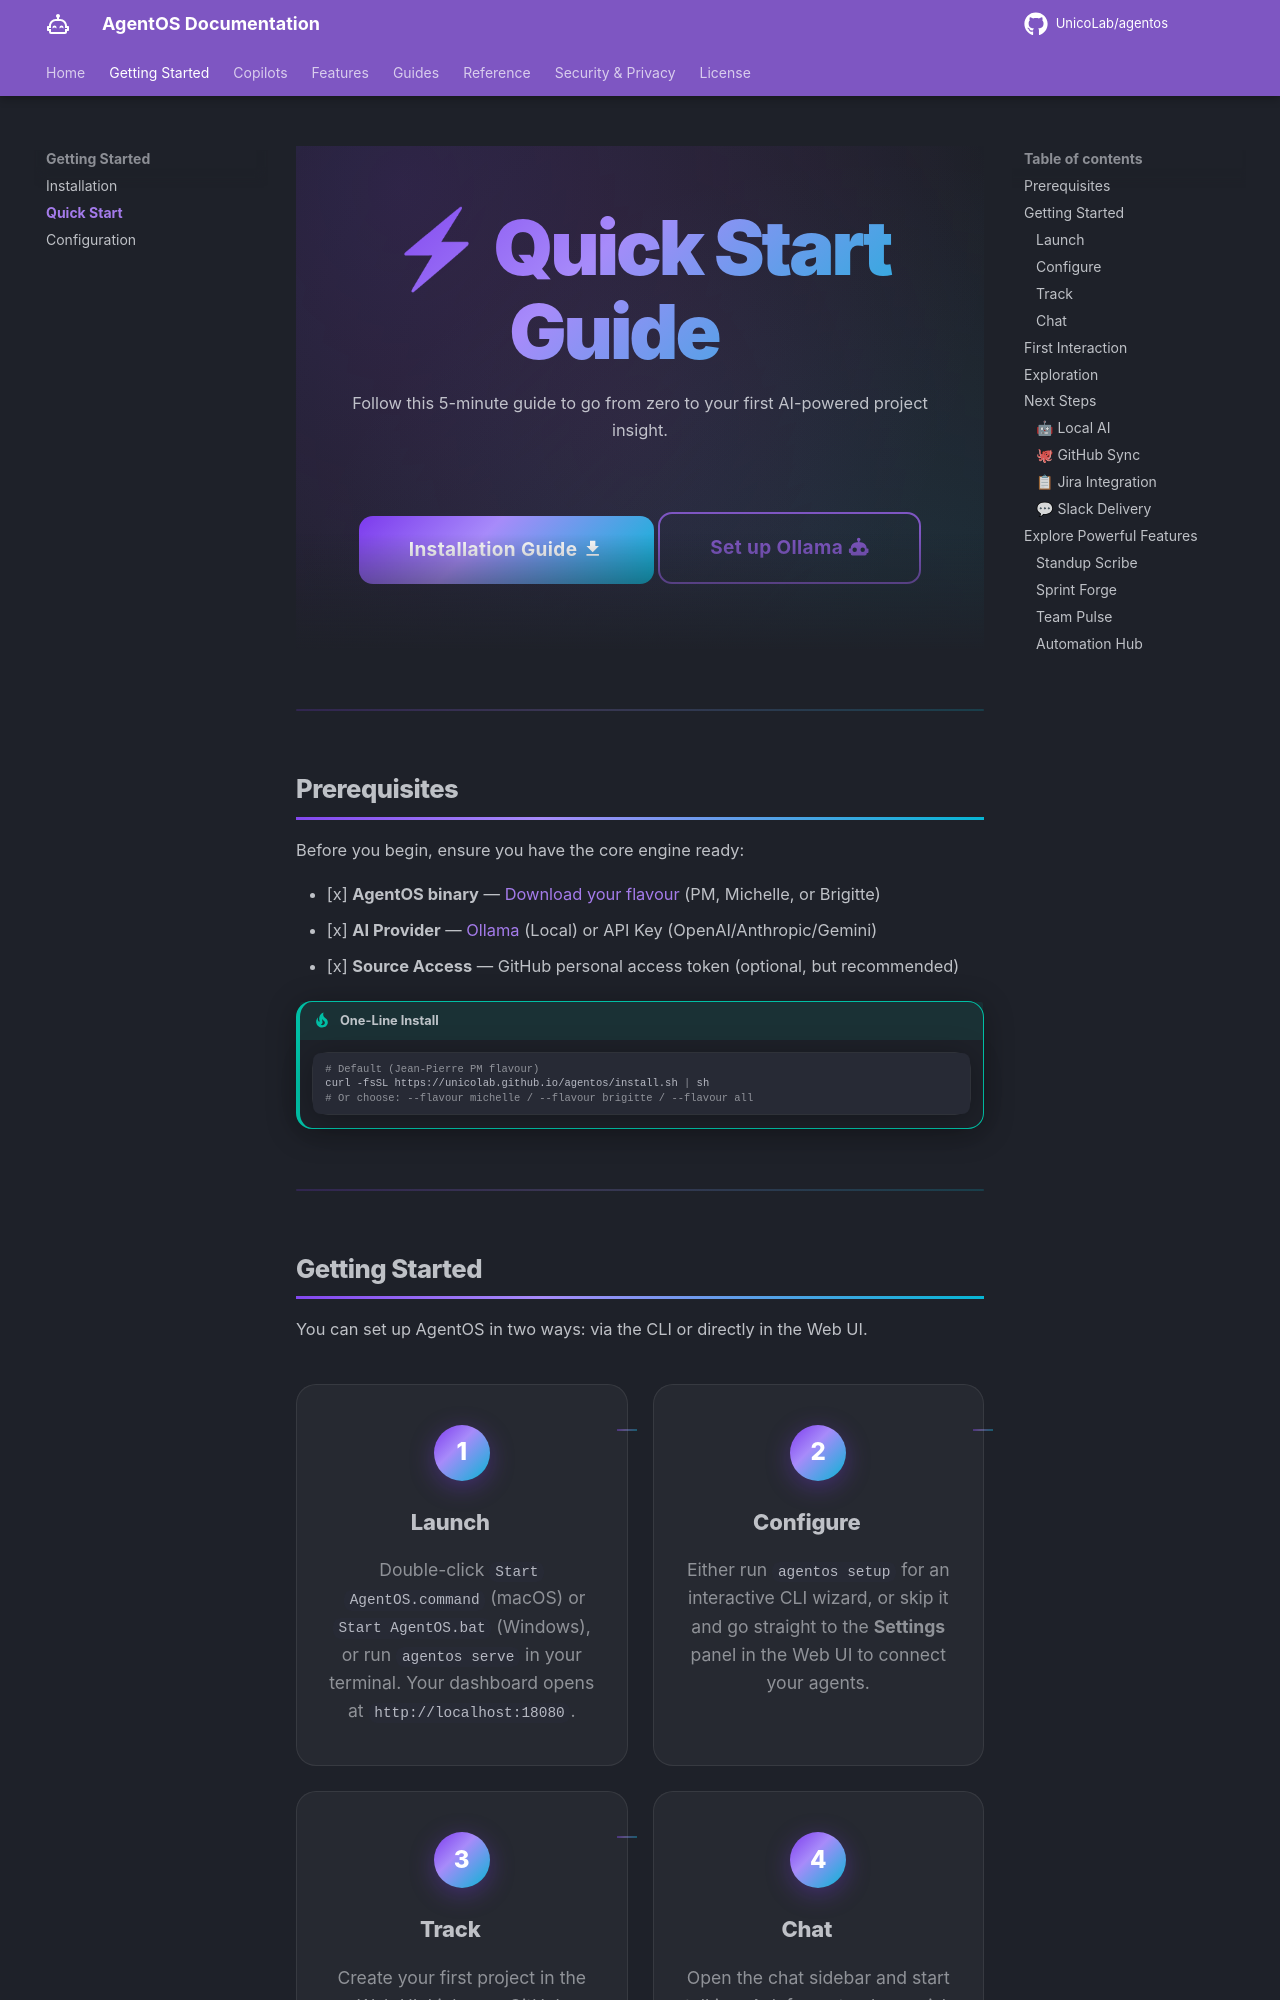

repository: UnicoLab/agentos · page: getting-started/quick-start/index.html · generator: mkdocs

---
title: Quick Start Guide
description: "Go from zero to your first AI-powered project insight in 5 minutes. Follow this step-by-step guide to set up AgentOS."
---

<div class="hero" markdown>

# ⚡ Quick Start Guide

Follow this 5-minute guide to go from zero to your first AI-powered project insight.

<div class="hero-cta" markdown>
[Installation Guide :material-download:](installation.md){ .md-button .md-button--primary }
[Set up Ollama :material-robot:](../guides/ollama-setup.md){ .md-button }
</div>

</div>

---

## Prerequisites

Before you begin, ensure you have the core engine ready:

- [x] **AgentOS binary** — [Download your flavour](https://github.com/UnicoLab/agentos/releases/latest) (PM, Michelle, or Brigitte)
- [x] **AI Provider** — [Ollama](../guides/ollama-setup.md) (Local) or API Key (OpenAI/Anthropic/Gemini)
- [x] **Source Access** — GitHub personal access token (optional, but recommended)

!!! tip "One-Line Install"
    ```bash
    # Default (Jean-Pierre PM flavour)
    curl -fsSL https://unicolab.github.io/agentos/install.sh | sh
    # Or choose: --flavour michelle / --flavour brigitte / --flavour all
    ```

---

## Getting Started

You can set up AgentOS in two ways: via the CLI or directly in the Web UI.

<div class="step-grid" markdown>

<div class="step-card" markdown>
<div class="step-num">1</div>
### Launch
Double-click `Start AgentOS.command` (macOS) or `Start AgentOS.bat` (Windows), or run `agentos serve` in your terminal. Your dashboard opens at `http://localhost:18080`.
</div>

<div class="step-card" markdown>
<div class="step-num">2</div>
